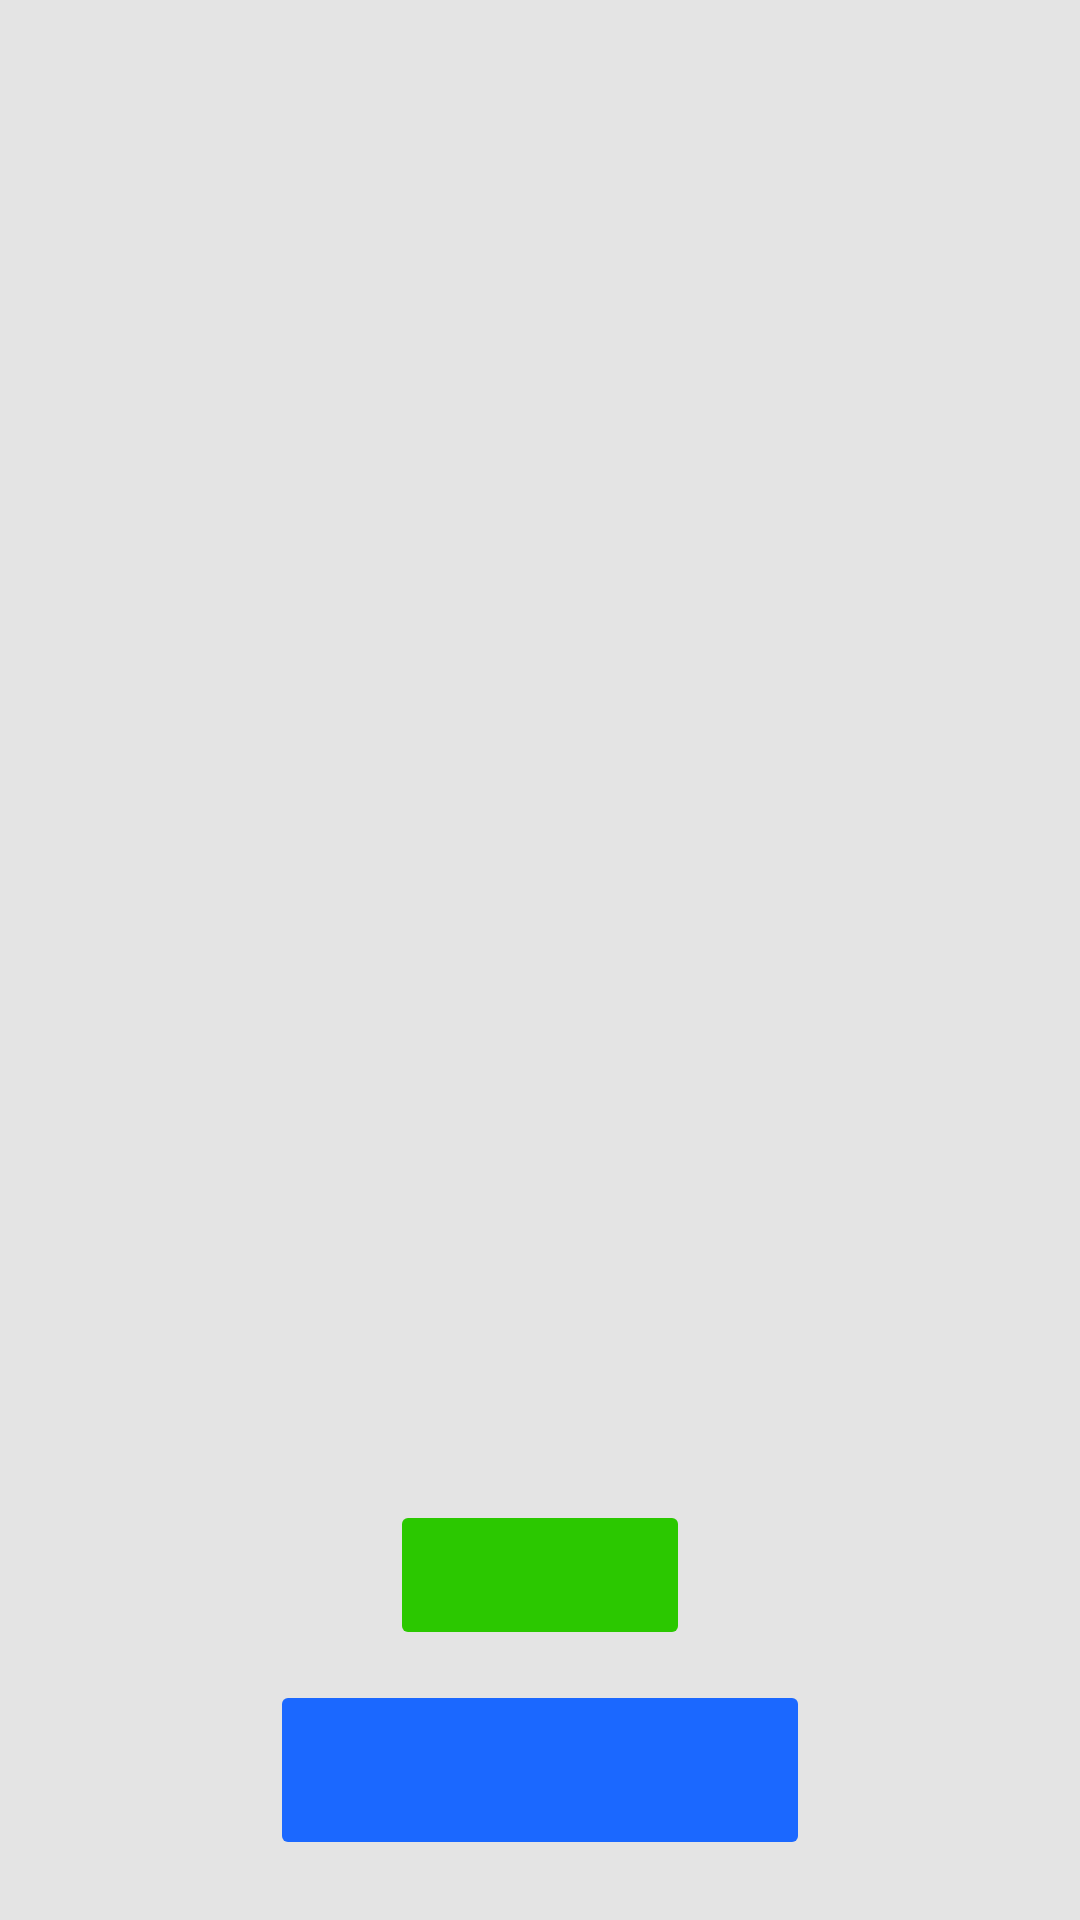

The Android layout XML behind this screen, and the referenced resources:
<!-- AndroidManifest.xml: application theme Theme.ToepApp -->
<!-- res/layout/fragment_game.xml -->
<?xml version="1.0" encoding="utf-8"?>
<RelativeLayout
    xmlns:android="http://schemas.android.com/apk/res/android"
    android:layout_width="match_parent"
    android:layout_height="match_parent"
    android:background="@color/ghostWhite">

    <androidx.recyclerview.widget.RecyclerView
        android:id="@+id/rvScores"
        android:layout_width="match_parent"
        android:layout_height="match_parent" />

    <LinearLayout
        android:layout_width="match_parent"
        android:layout_height="wrap_content"
        android:layout_alignParentBottom="true"
        android:orientation="vertical">

        <ImageButton
            android:id="@+id/addAPlayer"
            android:layout_width="100dp"
            android:layout_height="50dp"
            android:layout_marginBottom="10dp"
            android:layout_gravity="center"
            android:src="@drawable/ic_baseline_person_add"
            android:backgroundTint="@color/green"
            android:contentDescription="@string/add_an_extra_player" />

        <ImageButton
            android:id="@+id/toepTrumpet"
            android:layout_width="180dp"
            android:layout_height="60dp"
            android:layout_marginBottom="20dp"
            android:layout_gravity="center"
            android:src="@drawable/ic_volume_up"
            android:backgroundTint="@color/blue"
            android:contentDescription="@string/play_trumpet_sound" />

    </LinearLayout>


</RelativeLayout>
<!-- resources referenced by this layout -->
<resources>
  <color name="blue">#1B68FF</color>
  <color name="ghostWhite">#E4E4E4</color>
  <color name="green">#2BC800</color>
  <string name="add_an_extra_player">Add an extra player</string>
  <string name="play_trumpet_sound">play Trumpet Sound</string>
  <style name="Theme.ToepApp" parent="Theme.MaterialComponents.DayNight.DarkActionBar">
          
          <item name="colorPrimary">@color/purple_500</item>
          <item name="colorPrimaryVariant">@color/purple_700</item>
          <item name="colorOnPrimary">@color/white</item>
          
          <item name="colorSecondary">@color/teal_200</item>
          <item name="colorSecondaryVariant">@color/teal_700</item>
          <item name="colorOnSecondary">@color/black</item>
          
          <item name="android:statusBarColor" tools:targetApi="l">?attr/colorPrimaryVariant</item>
          
      </style>
  <color name="purple_500">#FF6200EE</color>
  <color name="purple_700">#FF3700B3</color>
  <color name="white">#FFFFFFFF</color>
  <color name="teal_200">#FF03DAC5</color>
  <color name="teal_700">#FF018786</color>
  <color name="black">#FF000000</color>
</resources>
